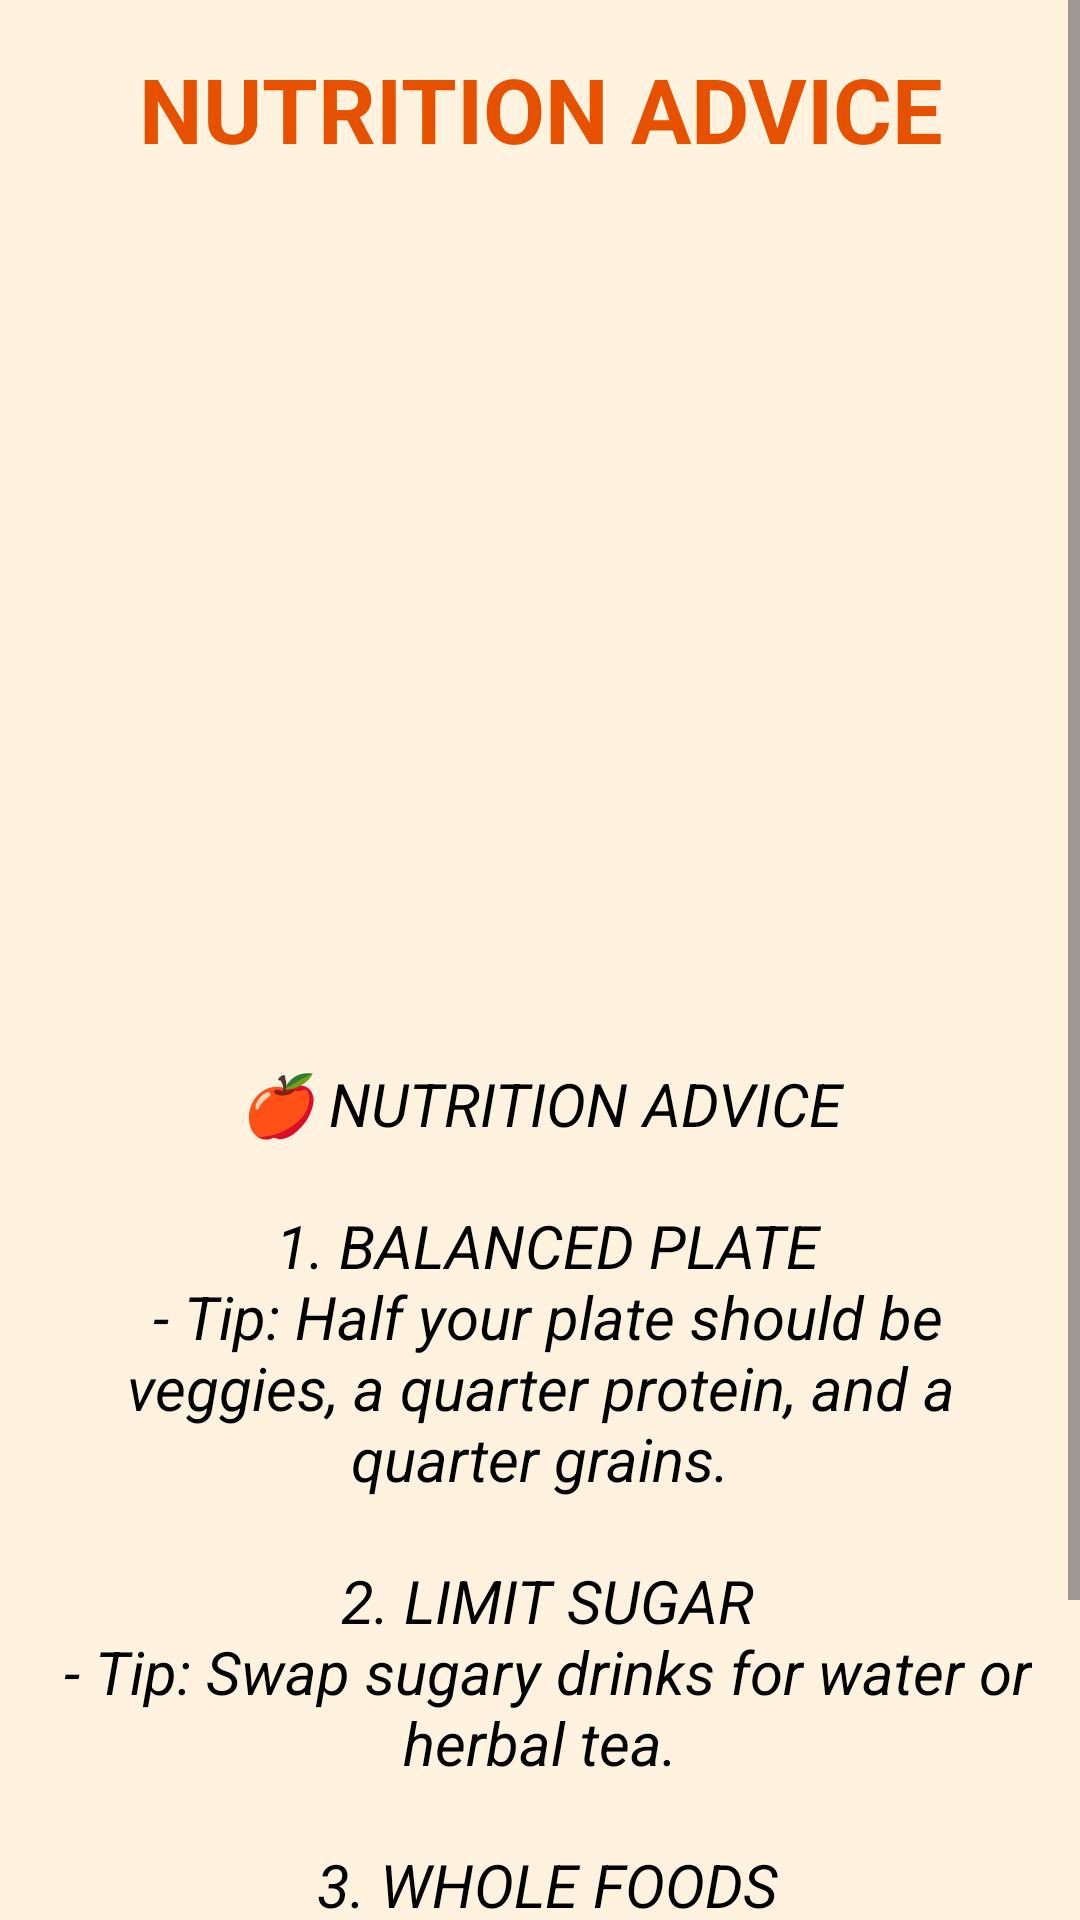

Reconstruct the res/layout file that produces this screen, plus the resources it refers to.
<!-- AndroidManifest.xml: activity theme Theme.WellnessApp.Nutrition -->
<!-- res/layout/activity_nutrition.xml -->
<?xml version="1.0" encoding="utf-8"?>
<ScrollView xmlns:android="http://schemas.android.com/apk/res/android"
    xmlns:app="http://schemas.android.com/apk/res-auto"
    xmlns:tools="http://schemas.android.com/tools"
    android:id="@+id/main"
    android:layout_width="match_parent"
    android:layout_height="match_parent"
    tools:context=".NutritionActivity"
    android:background="#FFF3E0">

    <LinearLayout
        android:layout_width="match_parent"
        android:layout_height="wrap_content"
        android:orientation="vertical">

        <TextView
            android:layout_width="match_parent"
            android:layout_height="wrap_content"
            android:text="NUTRITION ADVICE"
            android:textSize="30sp"
            android:textAlignment="center"
            android:textStyle="bold"
            android:textColor="#E65100"
            android:layout_marginTop="16dp"
            />

        <ImageView
            android:layout_width="match_parent"
            android:layout_height="250dp"
            android:src="@drawable/image5"
            android:scaleType="centerCrop"
            android:layout_margin="16dp"
            android:contentDescription="Nutrition image"
            />

        <TextView
            android:layout_width="match_parent"
            android:layout_height="wrap_content"
            android:textAlignment="center"
            android:textStyle="italic"
            android:textColor="@color/black"
            android:textSize="20sp"
            android:padding="16dp"
            android:text="@string/nutrition_advice"
            />

        <Button
            android:layout_width="match_parent"
            android:layout_height="wrap_content"
            android:id="@+id/rewardAd"
            android:text="Get reward"
            android:textSize="32sp"
            android:backgroundTint="#9C27B0"
            />

    </LinearLayout>

</ScrollView>
<!-- resources referenced by this layout -->
<resources>
  <color name="black">#FF000000</color>
  <string name="nutrition_advice">
      🍎 NUTRITION ADVICE\n\n
  
      1. BALANCED PLATE\n
      - Tip: Half your plate should be veggies, a quarter protein, and a quarter grains.\n\n
  
      2. LIMIT SUGAR\n
      - Tip: Swap sugary drinks for water or herbal tea.\n\n
  
      3. WHOLE FOODS\n
      - Tip: Focus on eating foods in their most natural state.
      </string>
  <style name="Theme.WellnessApp.Nutrition" parent="Theme.WellnessApp">
          <item name="android:windowBackground">@color/nutrition_background</item>
          <item name="colorPrimary">@color/nutrition_primary</item>
      </style>
  <style name="Theme.WellnessApp" parent="Base.Theme.WellnessApp" />
  <color name="nutrition_background">#FFF3E0</color>
  <color name="nutrition_primary">#E65100</color>
  <style name="Base.Theme.WellnessApp" parent="Theme.Material3.DayNight.NoActionBar">
          
      </style>
</resources>
